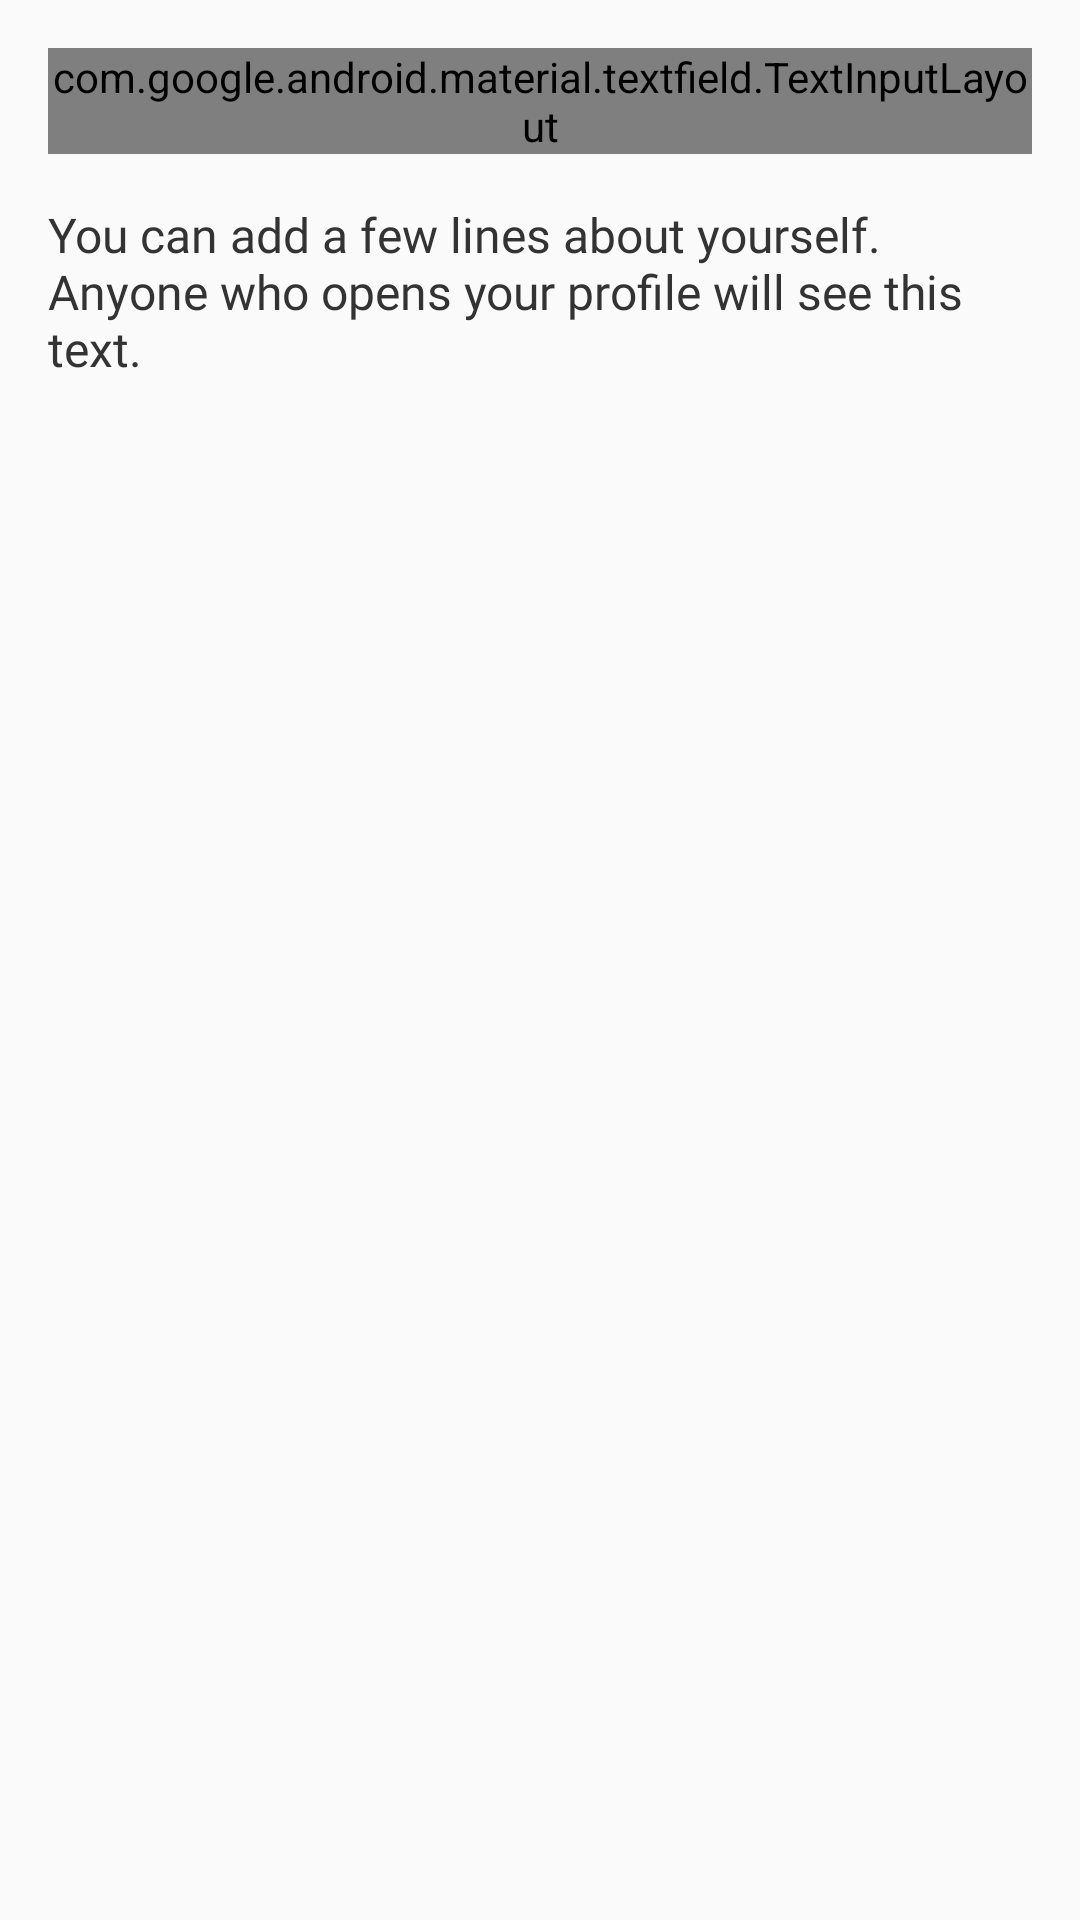

Reconstruct the res/layout file that produces this screen, plus the resources it refers to.
<!-- AndroidManifest.xml: application theme AppTheme -->
<!-- res/layout/fragment_update_status.xml -->
<?xml version="1.0" encoding="utf-8"?>
<androidx.constraintlayout.widget.ConstraintLayout xmlns:android="http://schemas.android.com/apk/res/android"
    xmlns:app="http://schemas.android.com/apk/res-auto"
    android:layout_width="match_parent"
    android:layout_height="match_parent"
    android:padding="@dimen/spacing_normal">

    <com.google.android.material.textfield.TextInputLayout
        android:id="@+id/input_layout_status"
        style="@style/TextInputLayoutStyle"
        android:layout_width="match_parent"
        android:layout_height="wrap_content"
        app:counterEnabled="true"
        app:counterMaxLength="70"
        app:layout_constraintBottom_toTopOf="@id/text_title"
        app:layout_constraintEnd_toEndOf="parent"
        app:layout_constraintStart_toStartOf="parent"
        app:layout_constraintTop_toTopOf="parent">

        <com.google.android.material.textfield.TextInputEditText
            android:id="@+id/input_status"
            style="@style/EditTextStyle"
            android:hint="@string/status"
            android:imeOptions="actionDone"
            android:inputType="text" />

    </com.google.android.material.textfield.TextInputLayout>

    <TextView
        android:id="@+id/text_title"
        android:layout_width="match_parent"
        android:layout_height="wrap_content"
        android:layout_marginTop="@dimen/spacing_normal"
        android:text="@string/update_status_header"
        android:textAppearance="@style/Text"
        app:layout_constraintEnd_toEndOf="parent"
        app:layout_constraintStart_toStartOf="parent"
        app:layout_constraintTop_toBottomOf="@+id/input_layout_status" />

</androidx.constraintlayout.widget.ConstraintLayout>
<!-- resources referenced by this layout -->
<resources>
  <dimen name="spacing_normal">16dp</dimen>
  <string name="status">Status</string>
  <string name="update_status_header">You can add a few lines about yourself. Anyone who opens your profile will see this text.</string>
  <style name="EditTextStyle">
          <item name="android:layout_width">match_parent</item>
          <item name="android:layout_height">wrap_content</item>
          <item name="android:textAppearance">@style/Text</item>
      </style>
  <style name="Text" parent="TextAppearance.AppCompat">
          <item name="android:fontFamily">@font/inter_medium</item>
          <item name="android:textSize">@dimen/text_size_normal</item>
          <item name="android:textColor">@color/woodsmoke</item>
          <item name="android:textDirection">locale</item>
      </style>
  <style name="TextInputLayoutStyle" parent="@style/Widget.MaterialComponents.TextInputLayout.OutlinedBox.Dense">
          <item name="hintEnabled">false</item>
          <item name="boxStrokeWidthFocused">1dp</item>
          <item name="errorTextAppearance">@style/Text.Error</item>
          <item name="boxBackgroundColor">@color/athens_gray</item>
          <item name="boxCornerRadiusTopEnd">@dimen/corner_radius</item>
          <item name="boxCornerRadiusTopStart">@dimen/corner_radius</item>
          <item name="boxCornerRadiusBottomEnd">@dimen/corner_radius</item>
          <item name="boxCornerRadiusBottomStart">@dimen/corner_radius</item>
      </style>
  <dimen name="text_size_normal">16sp</dimen>
  <color name="woodsmoke">#333333</color>
  <style name="Text.Error">
          <item name="android:fontFamily">@font/inter_regular</item>
          <item name="android:textSize">@dimen/text_size_tiny</item>
      </style>
  <color name="athens_gray">#F2F3F5</color>
  <dimen name="corner_radius">8dp</dimen>
  <color name="accent_red">#ED4245</color>
  <color name="blueberry">#7189D7</color>
  <color name="pale_sky">#6A7480</color>
  <color name="light_grey">#ACB2BB</color>
  <style name="PreferenceTheme" parent="@style/PreferenceThemeOverlay.v14.Material">
          <item name="preferenceStyle">@style/PreferenceStyle</item>
          <item name="preferenceCategoryTitleTextColor">@color/blueberry</item>
          <item name="preferenceCategoryStyle">@style/PreferenceCategoryStyle</item>
          <item name="preferenceCategoryTitleTextAppearance">@style/Text.CategoryTitle</item>
      </style>
  <color name="white">#FFFFFF</color>
  <color name="grey">#9099A4</color>
  <dimen name="text_line_spacing_normal">4sp</dimen>
  <style name="Text.Footnote">
          <item name="android:textSize">@dimen/text_size_small</item>
          <item name="android:textColor">@color/pale_sky</item>
      </style>
  <dimen name="text_size_tiny">12sp</dimen>
  <style name="PreferenceStyle" parent="Preference.Material">
          <item name="iconSpaceReserved">false</item>
      </style>
  <style name="PreferenceCategoryStyle" parent="Preference.Category.Material">
          <item name="iconSpaceReserved">false</item>
      </style>
  <style name="Text.CategoryTitle">
          <item name="android:fontFamily">@font/inter_bold</item>
          <item name="android:textSize">@dimen/text_size_small</item>
      </style>
  <dimen name="text_size_small">14sp</dimen>
</resources>
